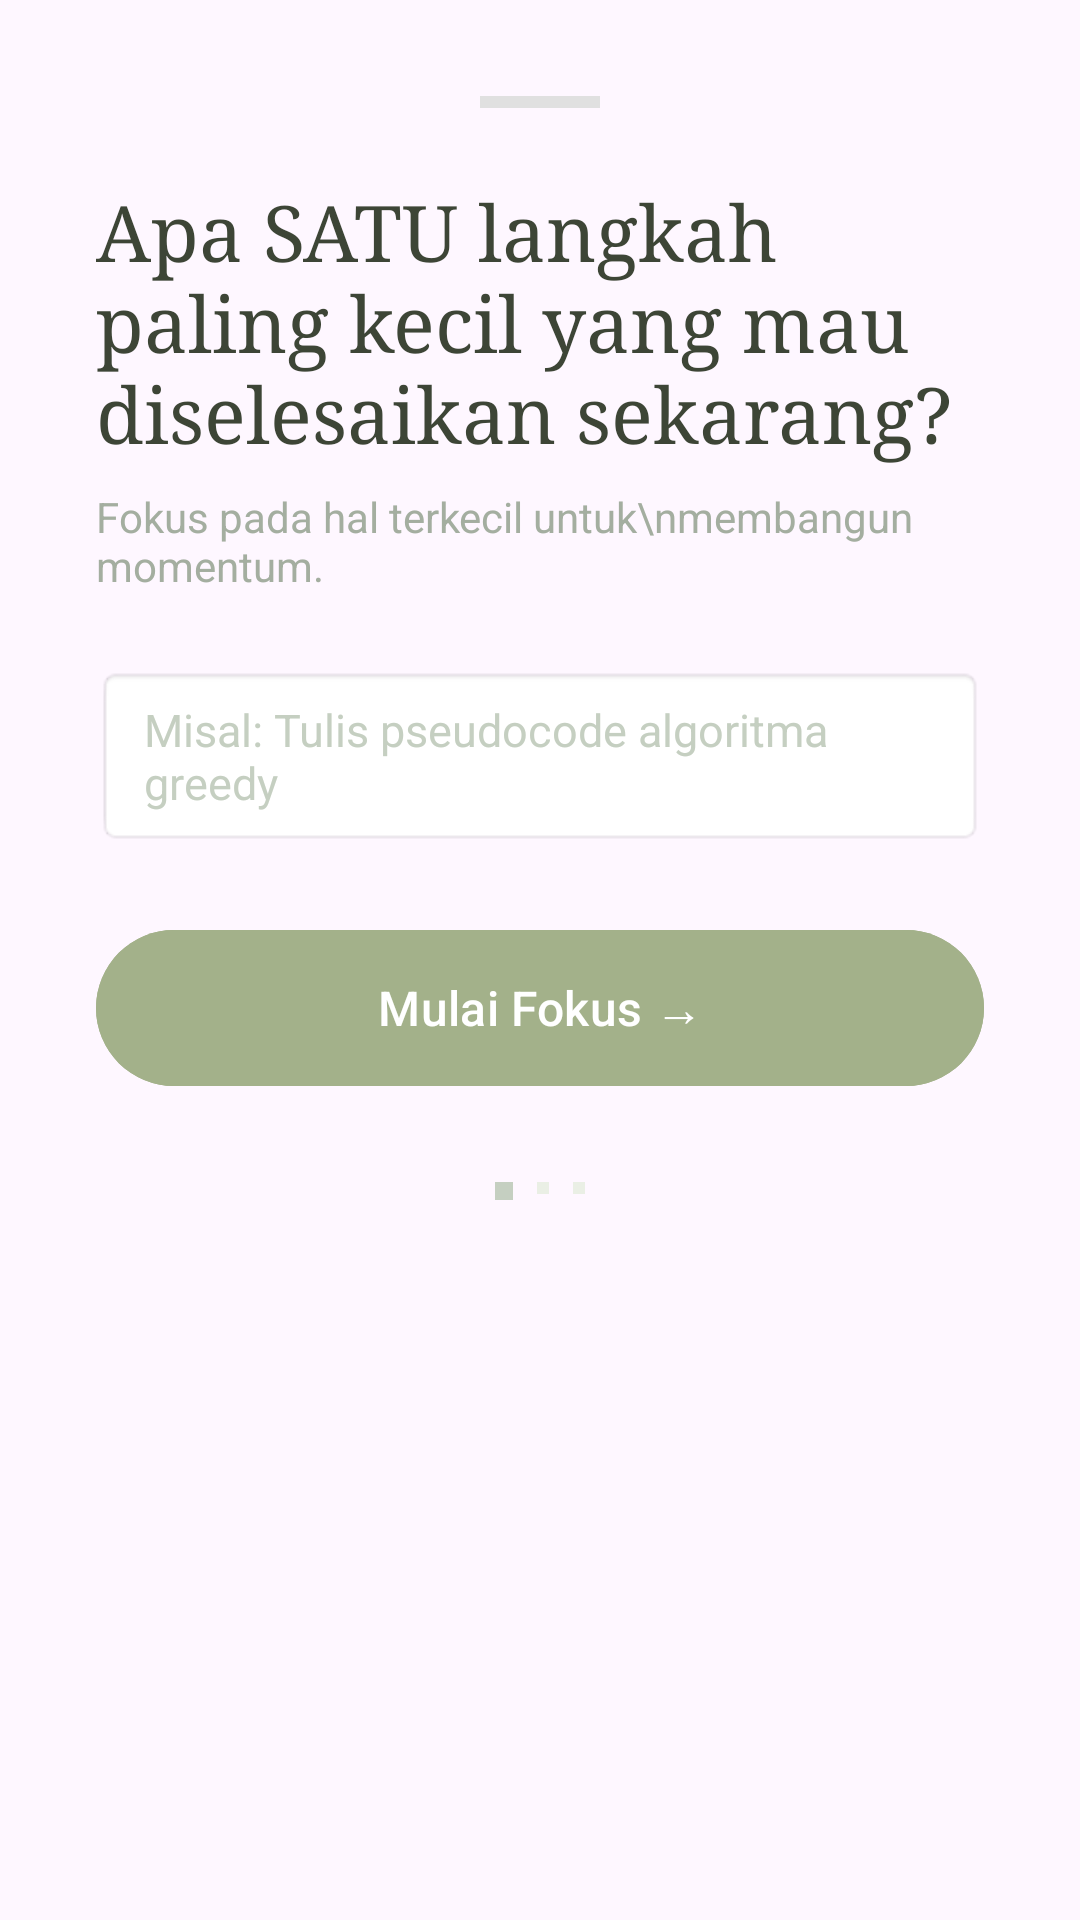

This screen was rendered from an Android layout file. Write that file and the resources it references.
<!-- AndroidManifest.xml: application theme Theme.Reflow -->
<!-- res/layout/fragment_focus_bottom_sheet.xml -->
<?xml version="1.0" encoding="utf-8"?>
<LinearLayout xmlns:android="http://schemas.android.com/apk/res/android"
    xmlns:app="http://schemas.android.com/apk/res-auto"
    android:layout_width="match_parent"
    android:layout_height="wrap_content"
    android:background="@drawable/bg_bottom_sheet"
    android:orientation="vertical"
    android:padding="32dp">

    <View
        android:layout_width="40dp"
        android:layout_height="4dp"
        android:layout_gravity="center_horizontal"
        android:layout_marginBottom="24dp"
        android:background="#E0E0E0" />

    <TextView
        android:layout_width="match_parent"
        android:layout_height="wrap_content"
        android:fontFamily="serif"
        android:text="Apa SATU langkah paling kecil yang mau diselesaikan sekarang?"
        android:textColor="#3D4536"
        android:textSize="26sp" />

    <TextView
        android:layout_width="match_parent"
        android:layout_height="wrap_content"
        android:layout_marginTop="8dp"
        android:text="Fokus pada hal terkecil untuk\nmembangun momentum."
        android:textColor="#A4AEA0"
        android:textSize="14sp" />

    <EditText
        android:id="@+id/etSmallStep"
        android:layout_width="match_parent"
        android:layout_height="60dp"
        android:layout_marginVertical="24dp"
        android:background="@android:drawable/editbox_background_normal"
        android:hint="Misal: Tulis pseudocode algoritma greedy"
        android:paddingHorizontal="16dp"
        android:textColor="#3D4536"
        android:textColorHint="#C5CFC1"
        android:textSize="15sp" />

    <com.google.android.material.button.MaterialButton
        android:id="@+id/btnStartFocus"
        android:layout_width="match_parent"
        android:layout_height="60dp"
        android:backgroundTint="#A3B18A"
        android:text="Mulai Fokus →"
        android:textAllCaps="false"
        android:textSize="16sp"
        app:cornerRadius="30dp" />

    <LinearLayout
        android:layout_width="wrap_content"
        android:layout_height="wrap_content"
        android:layout_gravity="center_horizontal"
        android:layout_marginTop="24dp"
        android:orientation="horizontal">

        <View
            android:layout_width="6dp"
            android:layout_height="6dp"
            android:layout_margin="4dp"
            android:background="#C5CFC1" />

        <View
            android:layout_width="4dp"
            android:layout_height="4dp"
            android:layout_margin="4dp"
            android:background="#EAEFE5" />

        <View
            android:layout_width="4dp"
            android:layout_height="4dp"
            android:layout_margin="4dp"
            android:background="#EAEFE5" />
    </LinearLayout>

</LinearLayout>
<!-- resources referenced by this layout -->
<resources>
  <style name="Theme.Reflow" parent="Base.Theme.Reflow" />
  <style name="Base.Theme.Reflow" parent="Theme.Material3.DayNight.NoActionBar">
          
          
      </style>
</resources>
